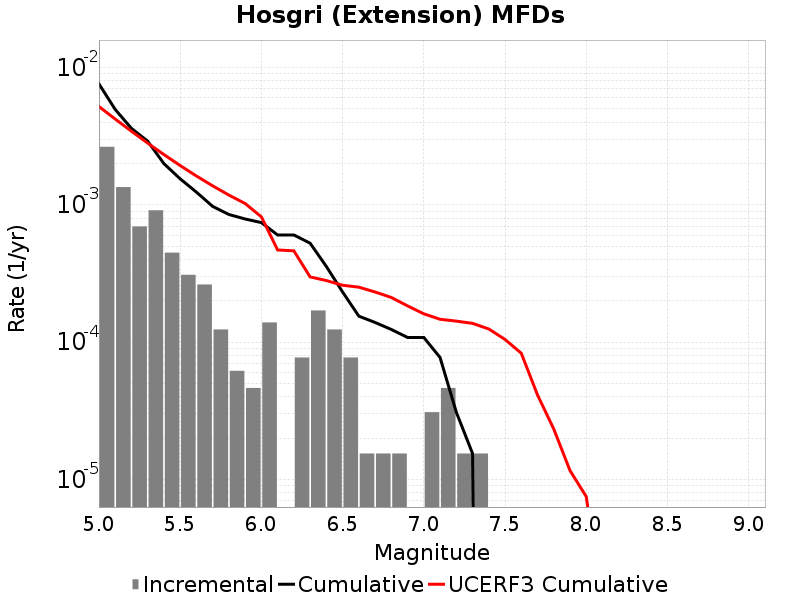

Source data for this figure (header and first rows):
Magnitude, Incremental Rate, Cumulative Rate, UCERF3 Cumulative Rate
5.05, 0.002647, 0.007601, 0.005201
5.15, 0.001347, 0.004954, 0.004218
5.25, 6.965865E-4, 0.003607, 0.003437
5.35, 9.133023E-4, 0.00291, 0.002818
5.45, 4.489113E-4, 0.001997, 0.002325
5.55, 3.09594E-4, 0.001548, 0.001934
5.65, 2.6315489E-4, 0.001238, 0.001623
5.75, 1.238376E-4, 9.752211E-4, 0.001376
5.85, 6.19188E-5, 8.513835E-4, 0.001179
5.95, 4.64391E-5, 7.894647E-4, 0.001023
6.05, 1.393173E-4, 7.430256E-4, 8.179194E-4
6.15, 0.0, 6.037083E-4, 4.695879E-4
6.25, 7.73985E-5, 6.037083E-4, 4.6289872E-4
6.35, 1.702767E-4, 5.2630977E-4, 2.9896895E-4
6.45, 1.238376E-4, 3.560331E-4, 2.811943E-4
6.55, 7.73985E-5, 2.321955E-4, 2.599987E-4
6.65, 1.54797E-5, 1.54797E-4, 2.5173748E-4
6.75, 1.54797E-5, 1.393173E-4, 2.3211172E-4
6.85, 1.54797E-5, 1.238376E-4, 2.1187017E-4
6.95, 0.0, 1.083579E-4, 1.8391402E-4
7.05, 3.09594E-5, 1.083579E-4, 1.6101506E-4
7.15, 4.64391E-5, 7.73985E-5, 1.4694838E-4
7.25, 1.54797E-5, 3.09594E-5, 1.424672E-4
7.35, 1.54797E-5, 1.54797E-5, 1.3721146E-4
7.45, 0.0, 0.0, 1.2489308E-4
7.55, 0.0, 0.0, 1.0477048E-4
7.65, 0.0, 0.0, 8.312975E-5
7.75, 0.0, 0.0, 4.1295512E-5
7.85, 0.0, 0.0, 2.3345057E-5
7.95, 0.0, 0.0, 1.1631239E-5
8.05, 0.0, 0.0, 7.5168987E-6
8.15, 0.0, 0.0, 1.1031789E-6
8.25, 0.0, 0.0, 0.0
8.35, 0.0, 0.0, 0.0
8.45, 0.0, 0.0, 0.0
8.55, 0.0, 0.0, 0.0
8.65, 0.0, 0.0, 0.0
8.75, 0.0, 0.0, 0.0
8.85, 0.0, 0.0, 0.0
8.95, 0.0, 0.0, 0.0
9.05, 0.0, 0.0, 0.0
